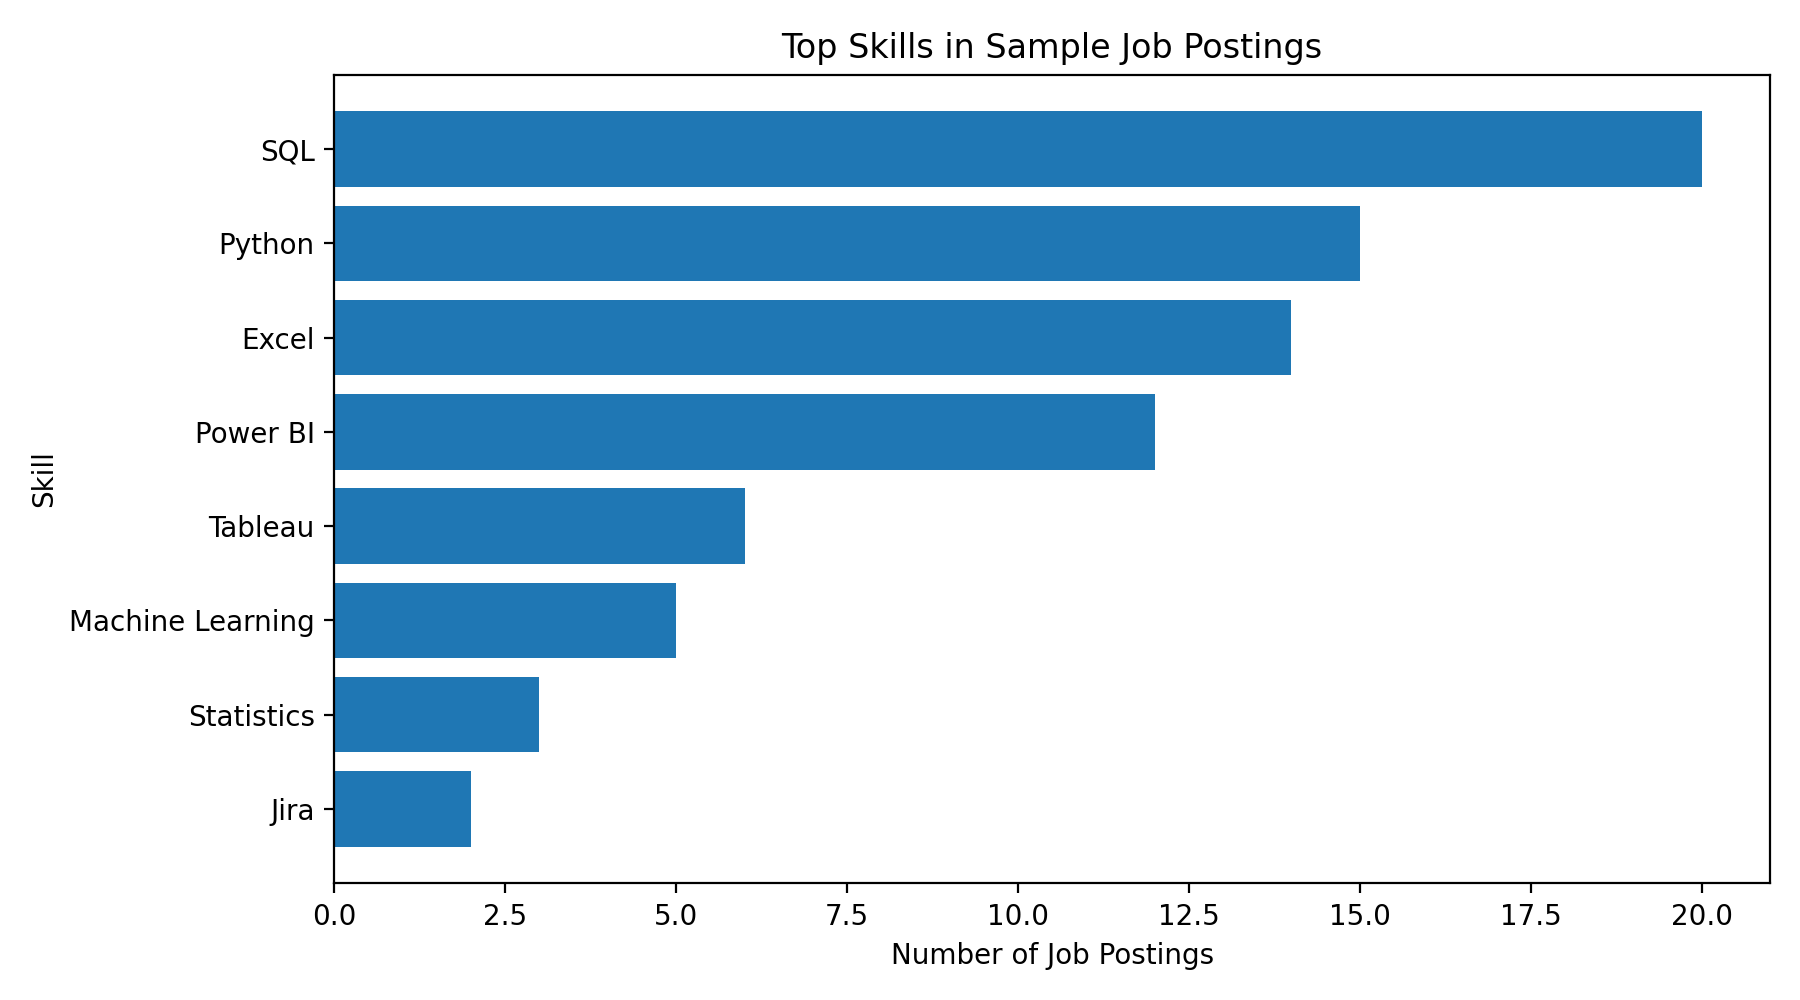

Data behind this chart, as committed beside it:
skill, job_count
SQL, 20
Python, 15
Excel, 14
Power BI, 12
Tableau, 6
Machine Learning, 5
Statistics, 3
Jira, 2
